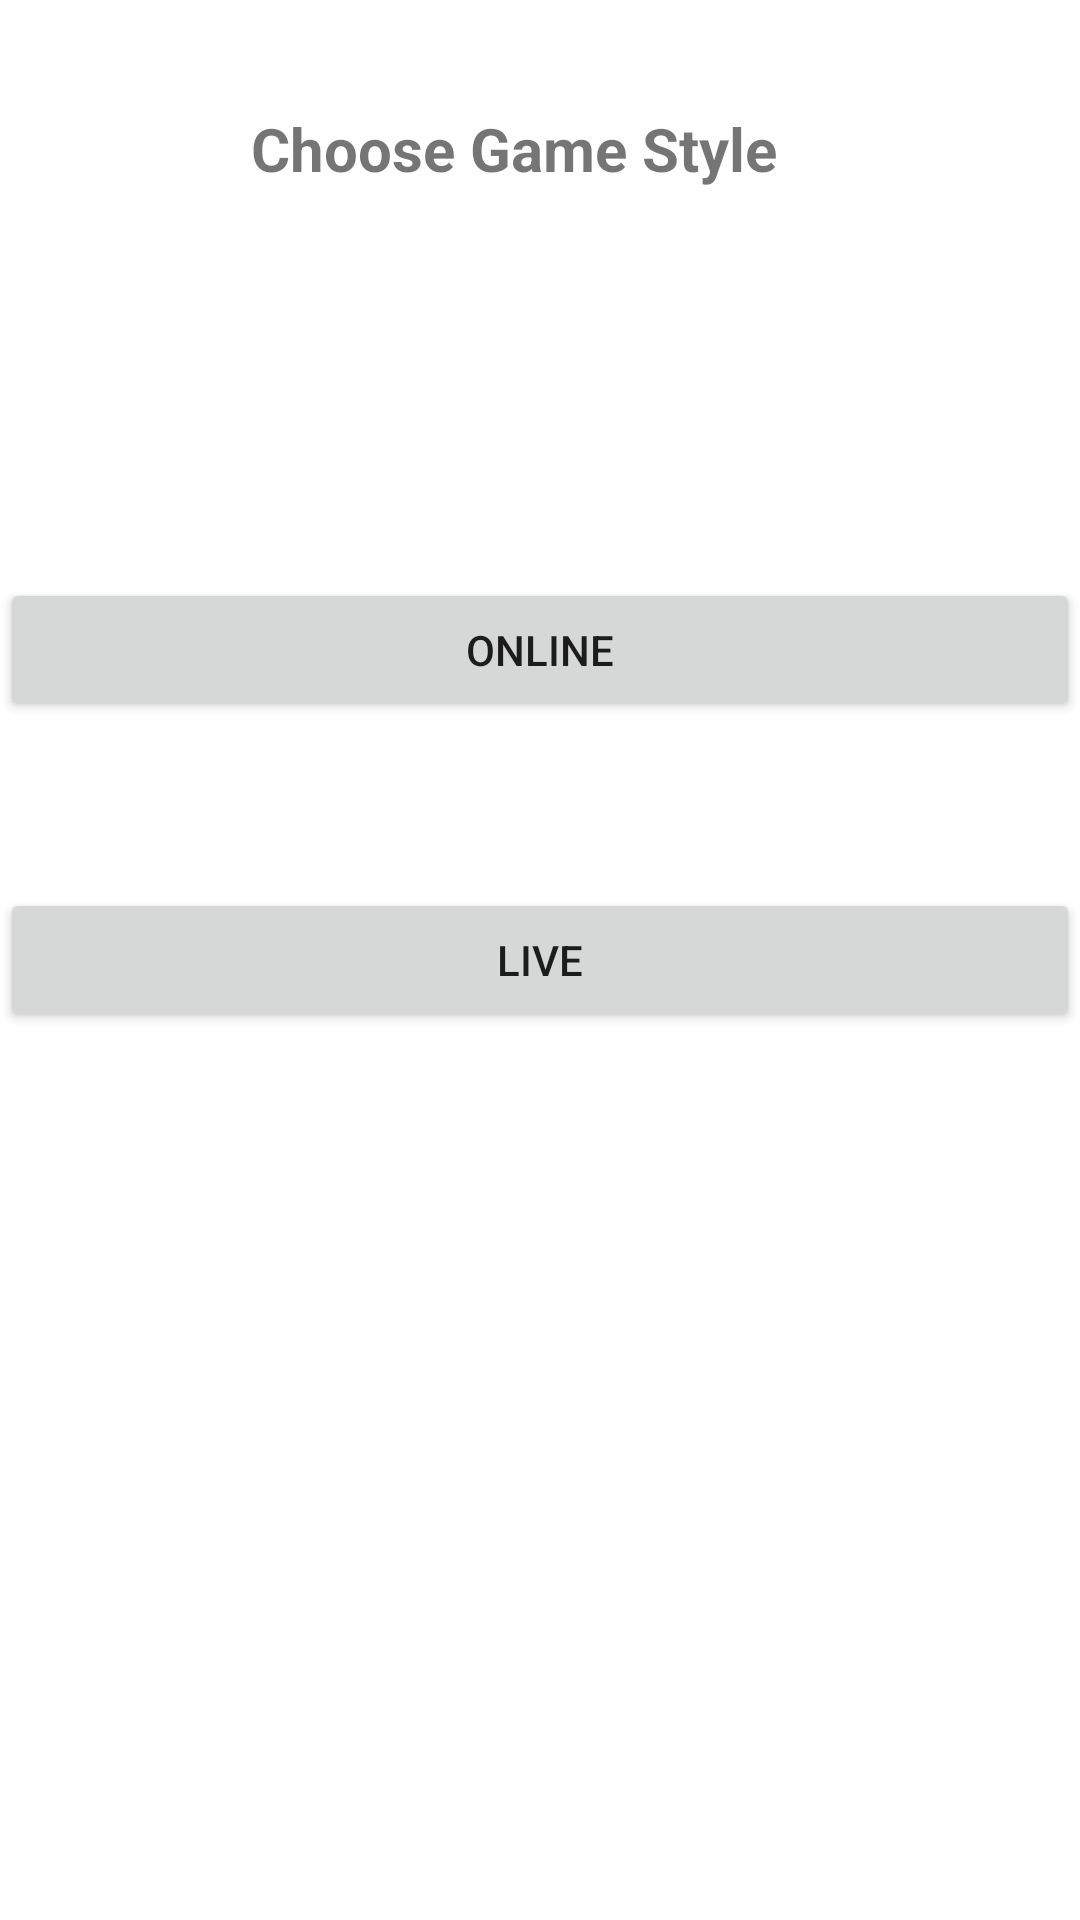

Android layout source for this screen:
<!-- AndroidManifest.xml: application theme Theme.TheOdds -->
<!-- res/layout/home.xml -->
<?xml version="1.0" encoding="utf-8"?>
<androidx.constraintlayout.widget.ConstraintLayout
    xmlns:android="http://schemas.android.com/apk/res/android"
    xmlns:app="http://schemas.android.com/apk/res-auto"
    xmlns:tools="http://schemas.android.com/tools"
    android:layout_width="match_parent"
    android:layout_height="match_parent">

    <TextView
        android:id="@+id/textView"
        android:layout_width="wrap_content"
        android:layout_height="wrap_content"
        android:layout_marginTop="36dp"
        android:text="Choose Game Style"
        android:textSize="20dp"
        android:textStyle="bold"
        app:layout_constraintEnd_toEndOf="parent"
        app:layout_constraintHorizontal_bias="0.453"
        app:layout_constraintStart_toStartOf="parent"
        app:layout_constraintTop_toTopOf="parent" />

    <Button
        android:id="@+id/live_btn"
        android:layout_width="match_parent"
        android:layout_height="wrap_content"
        android:layout_marginBottom="296dp"
        android:text="Live"
        app:layout_constraintBottom_toBottomOf="parent"
        app:layout_constraintEnd_toEndOf="parent"
        app:layout_constraintHorizontal_bias="0.0"
        app:layout_constraintStart_toStartOf="parent" />

    <Button
        android:id="@+id/online_btn"
        android:layout_width="match_parent"
        android:layout_height="wrap_content"
        android:text="Online"
        app:layout_constraintBottom_toTopOf="@+id/live_btn"
        app:layout_constraintEnd_toEndOf="parent"
        app:layout_constraintHorizontal_bias="0.0"
        app:layout_constraintStart_toStartOf="parent"
        app:layout_constraintTop_toBottomOf="@+id/textView"
        app:layout_constraintVertical_bias="0.7" />
</androidx.constraintlayout.widget.ConstraintLayout>
<!-- resources referenced by this layout -->
<resources>
  <style name="Theme.TheOdds" parent="Theme.MaterialComponents.DayNight.DarkActionBar">
          
          <item name="colorPrimary">@color/purple_500</item>
          <item name="colorPrimaryVariant">@color/purple_700</item>
          <item name="colorOnPrimary">@color/white</item>
          
          <item name="colorSecondary">@color/teal_200</item>
          <item name="colorSecondaryVariant">@color/teal_700</item>
          <item name="colorOnSecondary">@color/black</item>
          
          <item name="android:statusBarColor" tools:targetApi="l">?attr/colorPrimaryVariant</item>
          
      </style>
  <color name="purple_500">#FF6200EE</color>
  <color name="purple_700">#FF3700B3</color>
  <color name="white">#FFFFFFFF</color>
  <color name="teal_200">#FF03DAC5</color>
  <color name="teal_700">#FF018786</color>
  <color name="black">#FF000000</color>
</resources>
